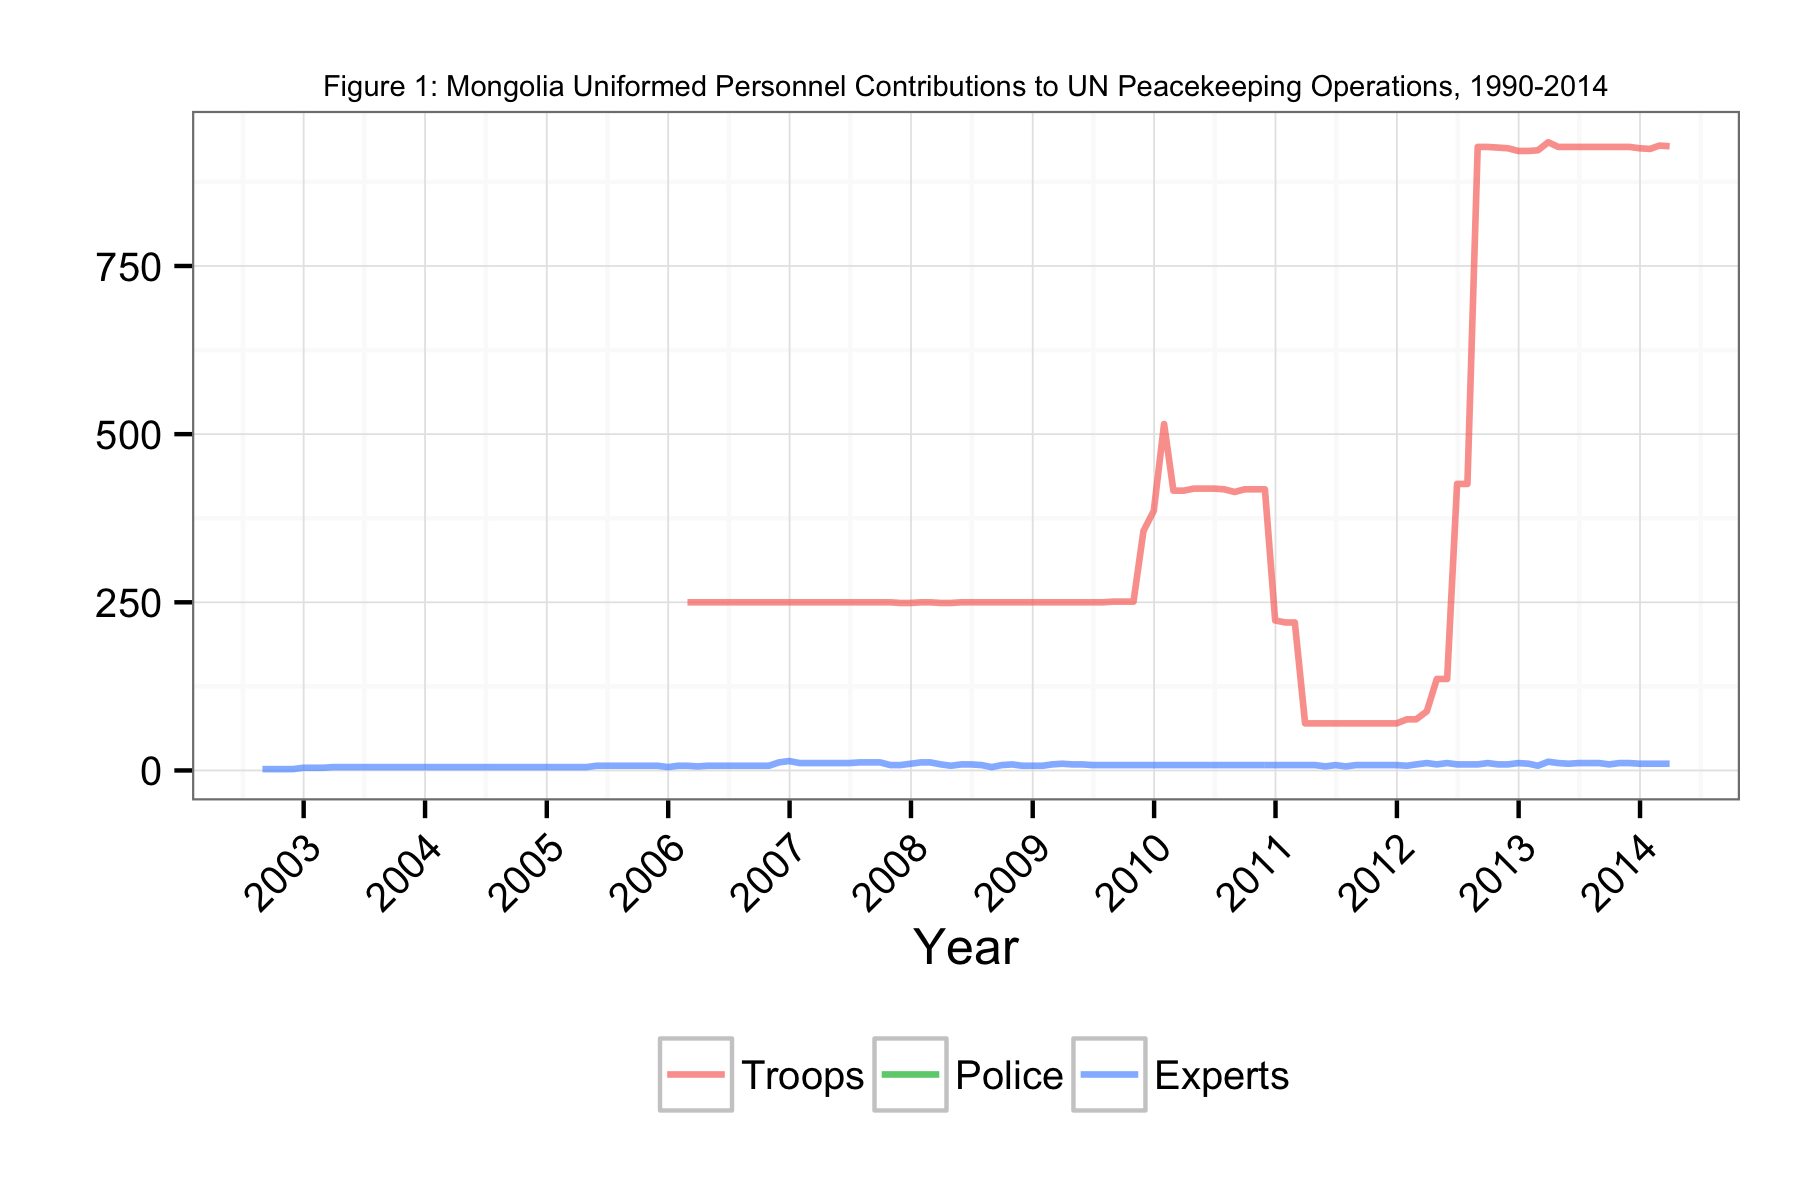

Source data for this figure (header and first rows):
Date, Troops, Police, Experts
2002-08-30, NA, NA, 2
2002-09-30, NA, NA, 2
2002-10-31, NA, NA, 2
2002-11-30, NA, NA, 2
2002-12-31, NA, NA, 4
2003-01-31, NA, NA, 4
2003-02-28, NA, NA, 4
2003-03-30, NA, NA, 5
2003-04-30, NA, NA, 5
2003-05-31, NA, NA, 5
2003-06-30, NA, NA, 5
2003-07-31, NA, NA, 5
2003-08-31, NA, NA, 5
2003-09-30, NA, NA, 5
2003-10-31, NA, NA, 5
2003-11-30, NA, NA, 5
2003-12-31, NA, NA, 5
2004-01-31, NA, NA, 5
2004-02-28, NA, NA, 5
2004-03-31, NA, NA, 5
2004-04-30, NA, NA, 5
2004-05-31, NA, NA, 5
2004-06-30, NA, NA, 5
2004-07-31, NA, NA, 5
2004-08-31, NA, NA, 5
2004-09-30, NA, NA, 5
2004-10-31, NA, NA, 5
2004-11-30, NA, NA, 5
2004-12-31, NA, NA, 5
2005-01-31, NA, NA, 5
2005-02-28, NA, NA, 5
2005-03-31, NA, NA, 5
2005-04-30, NA, NA, 5
2005-05-31, NA, NA, 7
2005-06-30, NA, NA, 7
2005-07-31, NA, NA, 7
2005-08-31, NA, NA, 7
2005-09-30, NA, NA, 7
2005-10-31, NA, NA, 7
2005-11-30, NA, NA, 7
2005-12-31, NA, NA, 5
2006-01-31, NA, NA, 7
2006-02-28, 250, NA, 7
2006-03-31, 250, NA, 6
2006-04-30, 250, NA, 7
2006-05-31, 250, NA, 7
2006-06-30, 250, NA, 7
2006-07-31, 250, NA, 7
2006-08-31, 250, NA, 7
2006-09-30, 250, NA, 7
2006-10-31, 250, NA, 7
2006-11-30, 250, NA, 12
2006-12-31, 250, NA, 14
2007-01-31, 250, NA, 11
2007-02-28, 250, NA, 11
2007-03-31, 250, NA, 11
2007-04-30, 250, NA, 11
2007-05-31, 250, NA, 11
2007-06-30, 250, NA, 11
2007-07-31, 250, NA, 12
... 80 more rows
